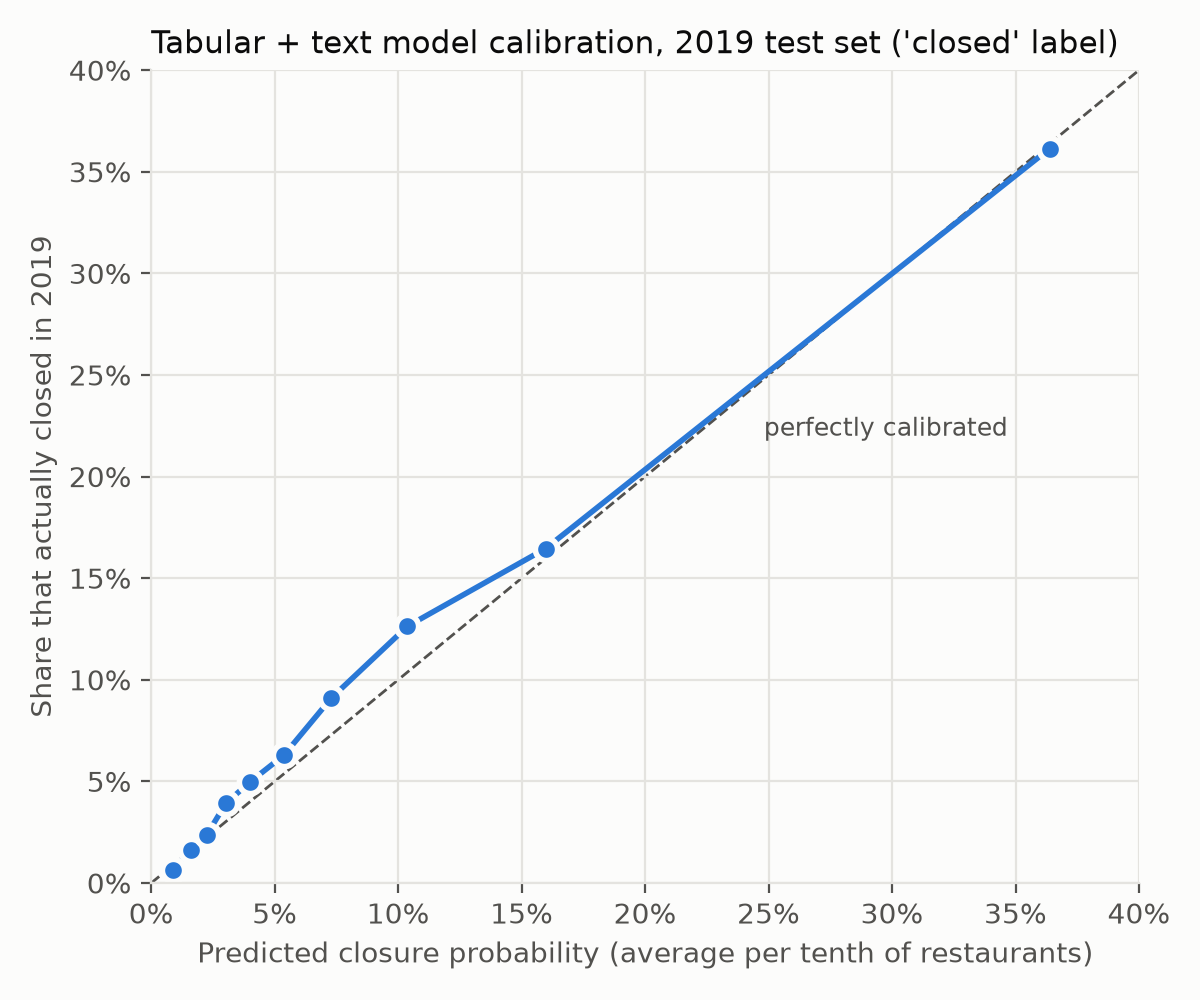

The table this chart was drawn from, first rows:
risk_group, restaurants, predicted, actual
1, 3008, 0.008629, 0.006316
2, 3008, 0.01593, 0.01629
3, 3008, 0.02246, 0.0236
4, 3008, 0.03022, 0.03923
5, 3008, 0.04015, 0.04987
6, 3008, 0.05367, 0.06283
7, 3008, 0.07299, 0.09109
8, 3008, 0.1038, 0.1263
9, 3008, 0.1597, 0.1646
10, 3008, 0.3638, 0.3614
